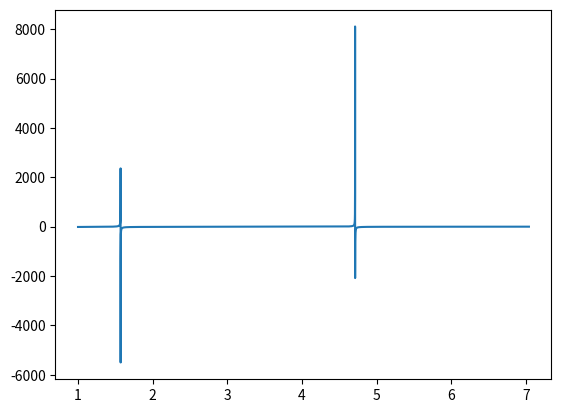

Source code (Python): (Note: this script raises an exception after producing the figure.)
import numpy as np
import matplotlib.pyplot as plt

## calculates dispersion for a slab structure that looks like

def wg(kz, a, kz_max):
    '''
    waveguide transcendental equation (the return should equal 0 for a solution kz)
    :param kz: transverse wavevector
    :param a:  1/2 width of waveguide
    :param ei: slab dielectric
    :param e:  cladding dielectric
    :param kz_max: (k0**2*(e_i-e))
    :return:
    '''
    return np.tan(kz*a) - np.sqrt(kz_max**2 - kz**2)/kz

def deriv_wg(kz, a, kz_max):
    '''
    :param kz:
    :param a:
    :param kz_max:
    :return:
    '''
    sec = lambda arg: 1/np.cos(arg)**2;
    arg = np.sqrt(kz_max**2 - kz**2);
    return a*sec(kz)**2 - (-2*kz**2/arg - arg)/kz**2

def wg2(kzd, kz_max_d):
    '''
    :param kzd: kz*a transverse wavevector
    :param ei: slab dielectric
    :param e:  cladding dielectric
    :param kz_max_d: (k0**2*a**2*(e_i-e))
    :return:
    '''
    return np.tan(kzd) - np.sqrt(kz_max_d ** 2 - kzd ** 2) / kzd

def deriv_wg2(kz, kz_max):
    sec = lambda arg: 1/np.cos(arg)**2;
    arg = np.sqrt(kz_max**2 - kz**2);
    return sec(kz)**2 - (-2*kz**2/arg - arg)/kz**2


## specify waveguide problem
L0 = 1e-6;
ei = 3;
e = 1;
a = 1;
wvlen = 10**-0.2; k0 = 2*np.pi/wvlen;
kz_max = np.sqrt(k0**2*a**2*(ei - e));

kz_test = np.linspace(1, kz_max/2, 10000);
plt.figure();
plt.plot(kz_test, wg2(kz_test, kz_max));
plt.show();

kzn, history = nr.newton_root_args(wg2, deriv_wg2,  kz_max, x0=7.6, tol=1e-5, max_iter = 10000);
plt.plot(history);
plt.show();
print(kzn)
print(wg2(kzn, kz_max))

## do a scan of different frequencies

measured_beta = list();

# IF THE WVLEN IS TOO SMALL, THERE ARE TOO MANY POLES IN THE SCAN SPACE AND IT'S HARD TO GET A CLEAN SOLVE
wvlen_scan = np.linspace(2, 120, 700)

## need a good input guess in order to get the process started, so it's not a bad idea to look at the first wvlen
x0_guess =5

for lam0 in wvlen_scan :
    k0 = 2 * np.pi / lam0;
    kz_max = np.sqrt(k0 ** 2 * a ** 2 * (ei - e));

    #IF we return a NaN at any point, pick a different x_guess
    kzn, history = nr.newton_root_args(wg2, deriv_wg2, kz_max, x0=x0_guess, tol=1e-5, max_iter=10000);
    while(np.isnan(kzn)):
        x0_guess = np.random.rand();
        kzn, history = nr.newton_root_args(wg2, deriv_wg2, kz_max, x0=x0_guess, tol=1e-5, max_iter=10000);

    x0_guess = kzn;
    beta = np.sqrt(k0**2*ei - kzn**2);
    print(wg2(kzn,kz_max))
    measured_beta.append(beta);

measured_beta = np.array(measured_beta);
c0 = 3e8;
omega_scan = 2*np.pi*c0/wvlen_scan;
plt.plot(measured_beta, omega_scan, '.');
plt.plot(measured_beta, c0 * measured_beta);
plt.plot(measured_beta, c0 * measured_beta/np.sqrt(ei));

plt.show();


## slabe mode solver functions
from scipy.optimize import root
import numpy as np

'''
functions to solve for the transcendental equation and reconstruct mode profiles for a 2d dielectric slab waveguide
'''

'''
In these functions, a is the waveguide HALF WIDTH, not the full width. 
so a corresponds to a waveguide that is 2a in width
'''
L0 = 1e-6;
mu0 = MU0*L0
eps0 = EPSILON0*L0
c0 = 1/sqrt(mu0*eps0)
epsilon_wg = 12;
epsilon_clad = 2;


def TE_even(k, a = 0.5, omega = 2*np.pi*c0/1.55, epsilon_wg = 6.25, epsilon_clad = 2.25):
    kmax = np.sqrt(omega**2*mu0*eps0*(epsilon_wg-epsilon_clad));
    return np.tan(k*a) - np.sqrt(kmax**2*a**2 - (k*a)**2)/(k*a)
    
def TE_odd(k, a = 0.5, omega = 2*np.pi*c0/1.55, epsilon_wg = 6.25, epsilon_clad = 2.25):
    kmax = np.sqrt(omega**2*mu0*eps0*(epsilon_wg-epsilon_clad));
    return -1/np.tan(k*a) - np.sqrt(kmax**2*a**2 - (k*a)**2)/(k*a)
  
#ansr = root(TE_even,  initial_guess)
  
def construct_mode_TE(k, a, omega, epsilon_wg, epsilon_clad, wrange, parity = 'even'):
    beta = np.sqrt(omega**2*mu0*eps0*epsilon_wg - k**2);
    kmax = np.sqrt(omega**2*mu0*eps0*(epsilon_wg-epsilon_clad));
    alpha = np.sqrt(kmax**2 - k**2)
    
    ## we need to know a priori from our problem set up how many grid points to do 
    wgx = np.linspace(-a, a, nwg);
    cladx_right = np.linspace(a, wrange[1], ncl//2+1)[1:];
    cladx_left = np.linspace(wrange[0], -a, ncl//2+2)[:-1]
    #assume Ey_eg coeff is 1
    if(parity == 'even'):
        Ey_wg = np.cos(k*wgx);
        Ey_clad_coeff = np.cos(k*a)/np.exp(-alpha*a);
    else:
        Ey_wg = np.sin(k*wgx);
        Ey_clad_coeff = np.sin(k*a)/np.exp(-alpha*a);

    Ey_clad_r = Ey_clad_coeff*np.exp(-alpha*cladx_right)
    Ey_clad_l = Ey_clad_coeff*np.exp(alpha*cladx_left)
    
    #Ey_wg, Ey_clad_l[:-1], Ey_clad_r[1:], wgx, cladx_left[:-1], cladx_right[1:];
    
    Ey_mode = np.concatenate((Ey_clad_l, Ey_wg, Ey_clad_r))
    xscan = np.concatenate((cladx_left, wgx, cladx_right))
    
    return xscan, Ey_mode, beta, kmax, alpha;

''' code snippet for calculating the bandstructure'''
## band structure scan using the band solver
import math
wvlen_scan = np.linspace(0.5,30,100);
wvlen_scan = np.logspace(np.log10(0.75), np.log10(30), 500);
omega_scan = 2*np.pi*c0/wvlen_scan;
## betax=2.422;%2.422;%2.179; #but we are solving for not betax, but k (or really kz)
for initial_guess in [0.2,4, 6]: ## warning higher order modes have CUTOFFS
    beta_data = list();
    odd_beta = list();
    ## DO THE TE even MODE
    for w in omega_scan:
        #does TE have a cutoff frequency, no, it shouldn't.
        def TE_even(k, a = 0.5, omega = w, epsilon_wg = 6.25, epsilon_clad = 2.25):
            kmax = np.sqrt(w**2*mu0*eps0*(epsilon_wg-epsilon_clad));
            return np.tan(k*a) - np.sqrt(kmax**2*a**2 - (k*a)**2)/(k*a)
        
        kmax = np.sqrt(w**2*mu0*eps0*(epsilon_wg-epsilon_clad));
        ansr = root(TE_even,  initial_guess)
        if(not ansr.success):
            beta_data.append(0);
            continue;
        #print(ansr.x[0])
        kans = ansr.x[0];

        alpha = np.sqrt(kmax**2 - kans**2)
        #beta = np.sqrt(w**2*mu0*eps0*epsilon_clad + alpha**2);
        beta_check = np.sqrt(w**2*mu0*eps0*epsilon_wg-kans**2);
        beta_data.append(beta_check);
    
    ## DO THE TE ODD MODE
    for w in omega_scan:
        def TE_odd(k, a = 0.5, omega = w, epsilon_wg = 6.25, epsilon_clad = 2.25):
            kmax = np.sqrt(omega**2*mu0*eps0*(epsilon_wg-epsilon_clad));
            return -1/np.tan(k*a) - np.sqrt(kmax**2*a**2 - (k*a)**2)/(k*a)
        ansr_odd = root(TE_odd,  initial_guess)
        if(not ansr_odd.success):
            odd_beta.append(0);
            continue;        
            
        kans = ansr_odd.x[0];
        alpha = np.sqrt(kmax**2 - kans**2)
        #beta = np.sqrt(w**2*mu0*eps0*epsilon_clad + alpha**2);
        beta = np.sqrt(w**2*mu0*eps0*epsilon_wg-kans**2);
        odd_beta.append(beta);
        
    beta_data = np.array(beta_data)
    plt.plot( omega_scan/(2*np.pi*c0), beta_data, '.b', markersize = 0.5)
    odd_beta = np.array(odd_beta);
 
    plt.plot( omega_scan/(2*np.pi*c0), odd_beta, '.g', markersize = 0.5)
  
    plt.ylabel('beta')
    plt.xlabel('omega')
    
plt.plot(omega_scan/(2*np.pi*c0), 1.5*omega_scan/(c0))
plt.plot( omega_scan/(2*np.pi*c0), 2.5*omega_scan/(c0))
plt.show();